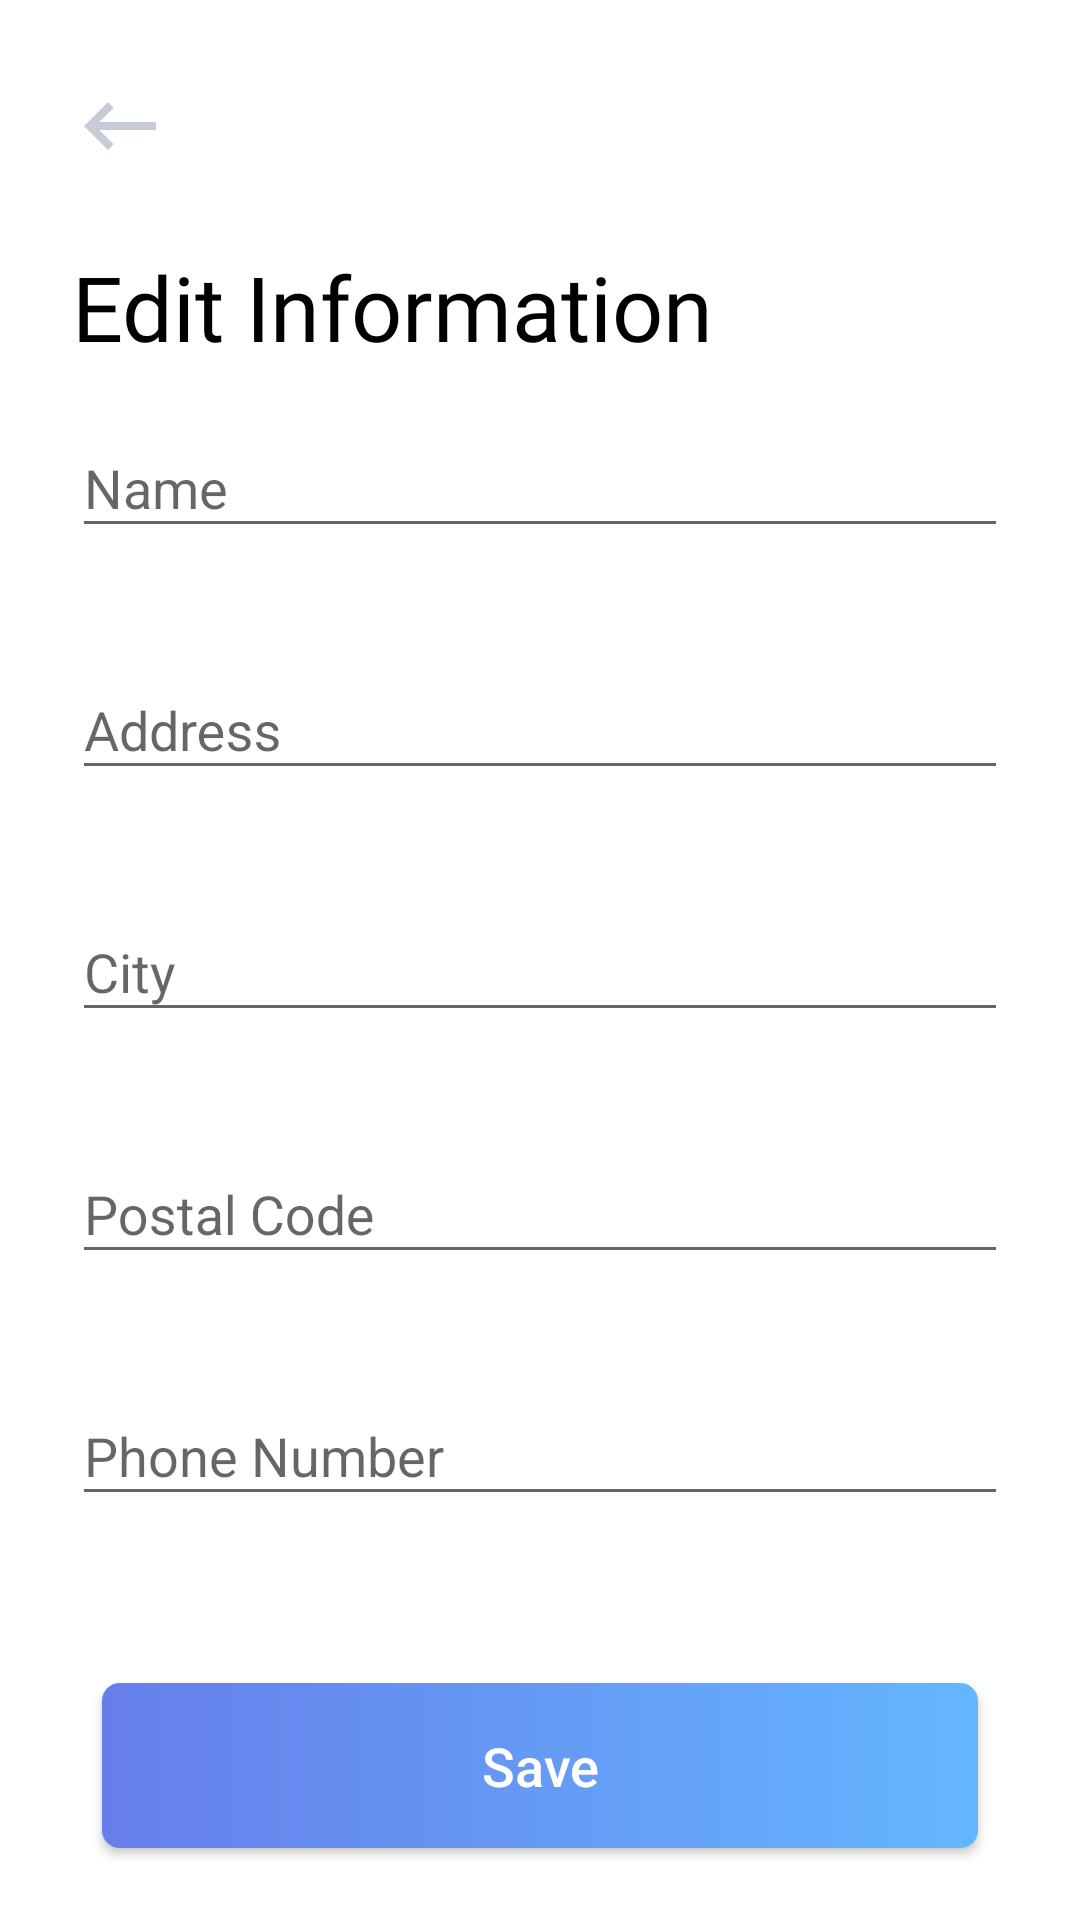

Android layout source for this screen:
<!-- AndroidManifest.xml: application theme Theme.Ecommerce -->
<!-- res/layout/activity_edit_information.xml -->
<?xml version="1.0" encoding="utf-8"?>
<RelativeLayout xmlns:android="http://schemas.android.com/apk/res/android"
    xmlns:app="http://schemas.android.com/apk/res-auto"
    xmlns:tools="http://schemas.android.com/tools"
    android:layout_width="match_parent"
    android:layout_height="match_parent"
    android:background="@color/white"
    tools:context=".presentation.ui.buyers.EditInformationActivity">

    <ImageView
        android:id="@+id/edit_info_back_arrow"
        android:layout_width="wrap_content"
        android:layout_height="wrap_content"
        android:layout_marginStart="24dp"
        android:layout_marginTop="26dp"
        android:src="@drawable/ic_baseline_keyboard_backspace" />

    <TextView
        android:id="@+id/edit_info_txt"
        android:layout_width="wrap_content"
        android:layout_height="wrap_content"
        android:layout_below="@id/edit_info_back_arrow"
        android:layout_marginHorizontal="24dp"
        android:layout_marginTop="24dp"
        android:fontFamily="@font/arsenal"
        android:text="Edit Information"
        android:textColor="@color/black"
        android:textSize="30sp" />

    <com.google.android.material.textfield.TextInputLayout
        android:id="@+id/edit_info_layout_0"
        android:layout_width="match_parent"
        android:layout_height="wrap_content"
        android:layout_below="@id/edit_info_txt"
        android:layout_marginHorizontal="24dp"
        android:layout_marginTop="8dp"
        app:errorEnabled="true">

        <com.google.android.material.textfield.TextInputEditText
            android:id="@+id/edit_info_name_input"
            android:layout_width="match_parent"
            android:layout_height="wrap_content"
            android:hint="Name"
            android:inputType="textPersonName" />

    </com.google.android.material.textfield.TextInputLayout>


    <com.google.android.material.textfield.TextInputLayout
        android:id="@+id/edit_info_layout_1"
        android:layout_width="match_parent"
        android:layout_height="wrap_content"
        android:layout_below="@id/edit_info_layout_0"
        android:layout_marginHorizontal="24dp"
        android:layout_marginTop="8dp"
        app:errorEnabled="true">

        <com.google.android.material.textfield.TextInputEditText
            android:id="@+id/edit_info_address_input"
            android:layout_width="match_parent"
            android:layout_height="wrap_content"
            android:hint="Address"
            android:inputType="text" />

    </com.google.android.material.textfield.TextInputLayout>

    <com.google.android.material.textfield.TextInputLayout
        android:id="@+id/edit_info_layout_2"
        android:layout_width="match_parent"
        android:layout_height="wrap_content"
        android:layout_below="@id/edit_info_layout_1"
        android:layout_marginHorizontal="24dp"
        android:layout_marginTop="8dp"
        app:errorEnabled="true">

        <com.google.android.material.textfield.TextInputEditText
            android:id="@+id/edit_info_city_input"
            android:layout_width="match_parent"
            android:layout_height="wrap_content"
            android:hint="City"
            android:inputType="text" />

    </com.google.android.material.textfield.TextInputLayout>

    <com.google.android.material.textfield.TextInputLayout
        android:id="@+id/edit_info_layout_3"
        android:layout_width="match_parent"
        android:layout_height="wrap_content"
        android:layout_below="@id/edit_info_layout_2"
        android:layout_marginHorizontal="24dp"
        android:layout_marginTop="8dp"
        app:errorEnabled="true">

        <com.google.android.material.textfield.TextInputEditText
            android:id="@+id/edit_info_postal_code_input"
            android:layout_width="match_parent"
            android:layout_height="wrap_content"
            android:hint="Postal Code"
            android:inputType="number" />

    </com.google.android.material.textfield.TextInputLayout>

    <com.google.android.material.textfield.TextInputLayout
        android:id="@+id/edit_info_layout_4"
        android:layout_width="match_parent"
        android:layout_height="wrap_content"
        android:layout_below="@id/edit_info_layout_3"
        android:layout_marginHorizontal="24dp"
        android:layout_marginTop="8dp"
        app:errorEnabled="true">

        <com.google.android.material.textfield.TextInputEditText
            android:id="@+id/edit_info_phone_input"
            android:layout_width="match_parent"
            android:layout_height="wrap_content"
            android:hint="Phone Number"
            android:inputType="phone" />

    </com.google.android.material.textfield.TextInputLayout>


    <Button
        android:id="@+id/edit_info_save_btn"
        android:layout_width="match_parent"
        android:layout_height="55dp"
        android:layout_alignParentBottom="true"
        android:layout_centerHorizontal="true"
        android:layout_marginHorizontal="34dp"
        android:layout_marginBottom="24dp"
        android:background="@drawable/buttons"
        android:text="Save"
        android:textAllCaps="false"
        android:textColor="@color/white"
        android:textSize="18sp" />
</RelativeLayout>
<!-- resources referenced by this layout -->
<resources>
  <color name="black">#FF000000</color>
  <color name="white">#FFFFFFFF</color>
  <!-- drawable buttons (drawable) -->
  <?xml version="1.0" encoding="utf-8"?>
  <shape xmlns:android="http://schemas.android.com/apk/res/android"
      android:shape="rectangle">
      <gradient android:startColor="#667EEA"
          android:endColor="#64B6FF"/>
      <corners android:radius="6dp" />
  </shape>
  <!-- drawable ic_baseline_keyboard_backspace (drawable) -->
  <vector xmlns:android="http://schemas.android.com/apk/res/android"
      android:width="32dp"
      android:height="32dp"
      android:tint="#C5CCD6"
      android:viewportWidth="24"
      android:viewportHeight="24">
      <path
          android:fillColor="@android:color/white"
          android:pathData="M21,11H6.83l3.58,-3.59L9,6l-6,6 6,6 1.41,-1.41L6.83,13H21z" />
  </vector>
  <style name="Theme.Ecommerce" parent="Theme.AppCompat.Light.NoActionBar">
          
          <item name="colorPrimary">@color/colorPrimaryDark</item>
          <item name="colorPrimaryVariant">@color/colorPrimaryDark</item>
          <item name="colorOnPrimary">@color/colorPrimaryDark</item>
          <item name="android:windowLightStatusBar" tools:targetApi="m">true</item>
          
          <item name="colorSecondary">@color/colorPrimary</item>
          <item name="colorSecondaryVariant">@color/teal_700</item>
          <item name="colorOnSecondary">@color/black</item>
          
          <item name="android:statusBarColor" tools:targetApi="l">@color/colorPrimaryDark</item>
          
      </style>
  <color name="colorPrimaryDark">#ffff</color>
  <color name="colorPrimary">#667EEA</color>
  <color name="teal_700">#FF018786</color>
</resources>
